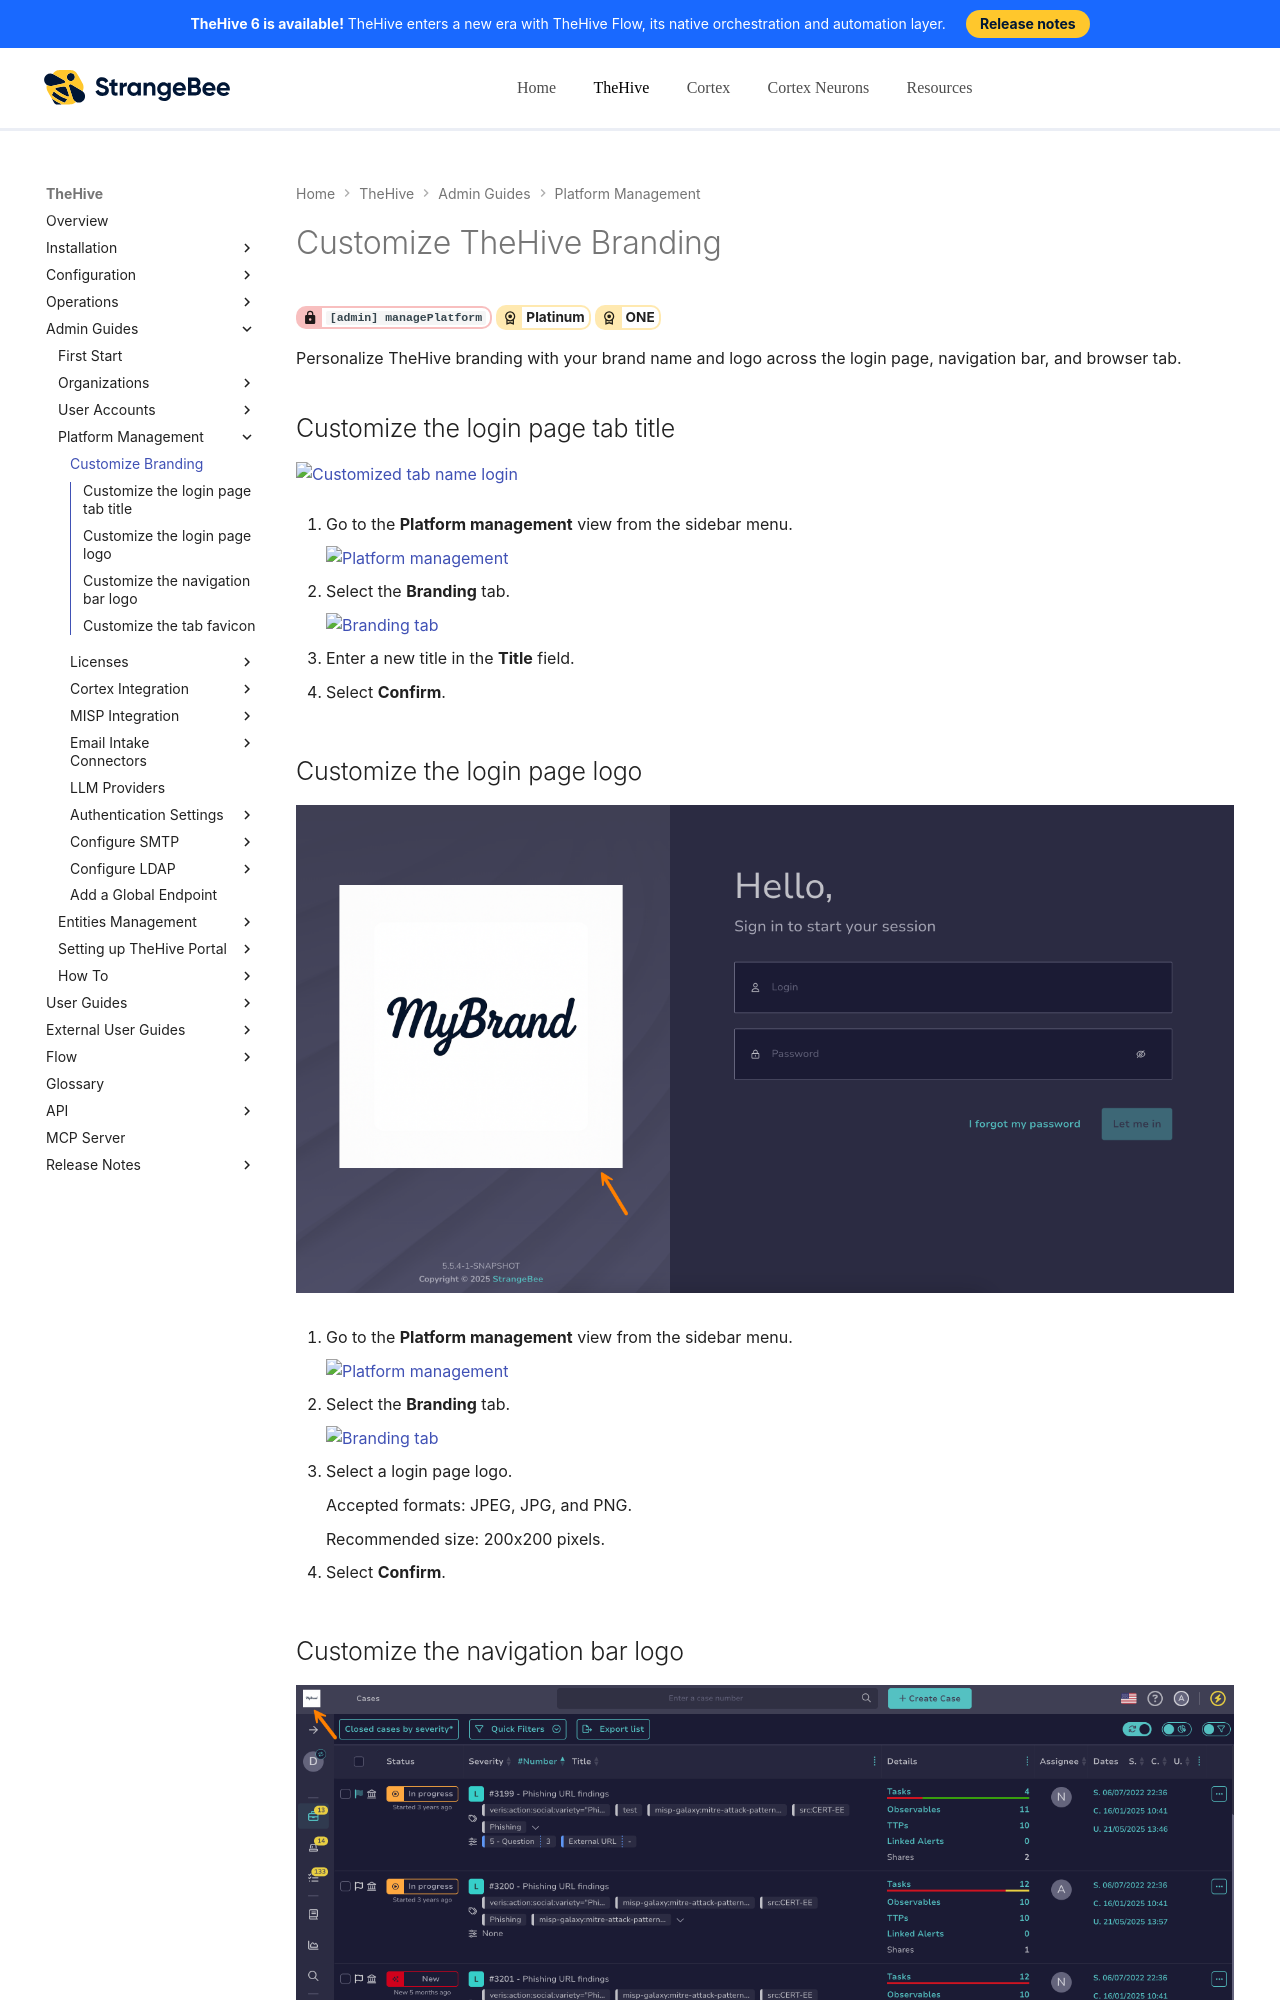

repository: StrangeBeeCorp/docs · page: thehive/administration/customize-thehive-branding/index.html · generator: mkdocs

# Customize TheHive Branding

<!-- md:permission `[admin] managePlatform` --> <!-- md:license Platinum --> <!-- md:license ONE -->

Personalize TheHive branding with your brand name and logo across the login page, navigation bar, and browser tab.

## Customize the login page tab title

![Customized tab name login](../images/administration-guides/branding-tab-login.png)

1. {% include-markdown "includes/platform-management-view-go-to.md" %}

2. {% include-markdown "includes/branding-tab-go-to.md" %}

3. Enter a new title in the **Title** field.

4. Select **Confirm**.
